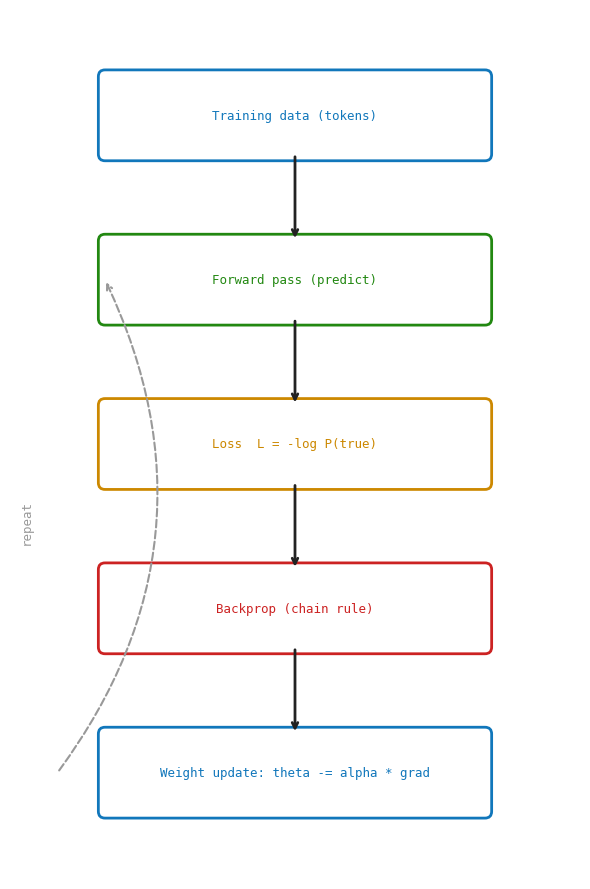

Source code (Python): (Note: this script raises an exception after producing the figure.)
import matplotlib.pyplot as plt
import matplotlib.patches as mpatches

DARK='#222222'; BLUE='#1177BB'; GREEN='#228811'
YELLOW='#CC8800'; RED='#CC2222'; MONO='monospace'

def training_diagram():
    fig, ax = plt.subplots(figsize=(6, 9), facecolor='white')
    ax.set_facecolor('white'); ax.axis('off')
    ax.set_xlim(0, 6); ax.set_ylim(0, 9)

    boxes = [
        (1.0, 7.5, 4.0, 0.8, BLUE,   'Training data (tokens)'),
        (1.0, 5.8, 4.0, 0.8, GREEN,  'Forward pass (predict)'),
        (1.0, 4.1, 4.0, 0.8, YELLOW, 'Loss  L = -log P(true)'),
        (1.0, 2.4, 4.0, 0.8, RED,    'Backprop (chain rule)'),
        (1.0, 0.7, 4.0, 0.8, BLUE,   'Weight update: theta -= alpha * grad'),
    ]
    for x, y, w, h, col, lbl in boxes:
        r = mpatches.FancyBboxPatch((x, y), w, h,
            boxstyle='round,pad=0.07', lw=2, ec=col, fc='white')
        ax.add_patch(r)
        ax.text(x+w/2, y+h/2, lbl, ha='center', va='center',
                fontsize=9, fontfamily=MONO, color=col)

    ys = [b[1] for b in boxes]
    for i in range(len(ys)-1):
        ax.annotate('', xy=(3.0, ys[i+1]+0.8), xytext=(3.0, ys[i]),
            arrowprops=dict(arrowstyle='->', color=DARK, lw=2))

    ax.annotate('', xy=(1.0, 6.2), xytext=(0.5, 1.1),
        arrowprops=dict(arrowstyle='->', color='#999999',
                        connectionstyle='arc3,rad=0.3', lw=1.5,
                        linestyle='dashed'))
    ax.text(0.1, 3.5, 'repeat', fontsize=9, fontfamily=MONO,
            color='#999999', rotation=90)

    plt.tight_layout()
    plt.savefig('images/ch10_training.png', dpi=150,
                bbox_inches='tight', facecolor='white')
    plt.close()

if __name__ == '__main__':
    training_diagram()
    print('ch10 done')
